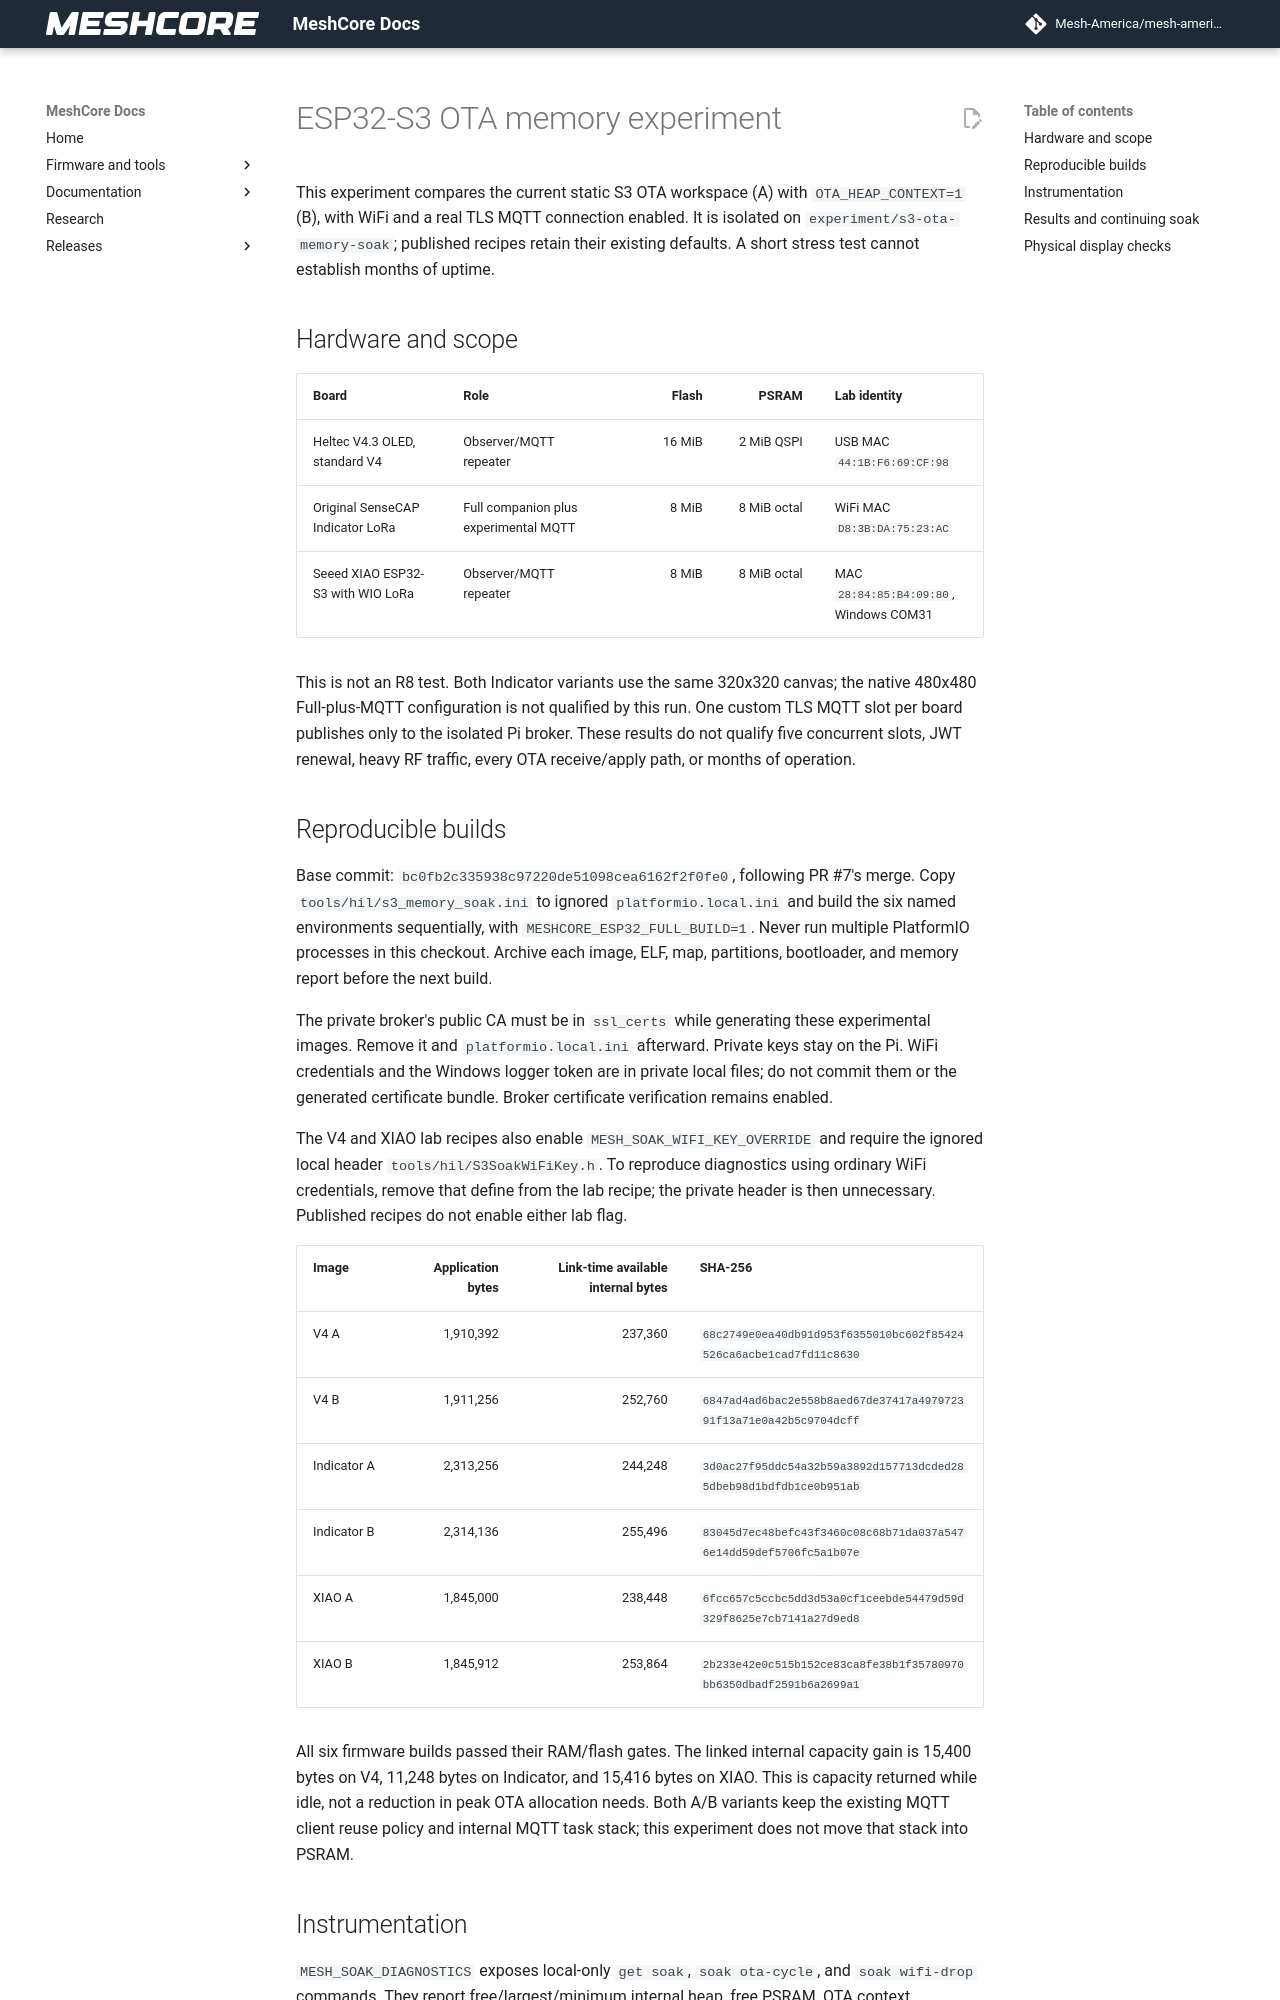

repository: Mesh-America/mesh-america-quake-repeater · page: test-results/s3_memory_soak_validation/index.html · generator: mkdocs

# ESP32-S3 OTA memory experiment

This experiment compares the current static S3 OTA workspace (A) with
`OTA_HEAP_CONTEXT=1` (B), with WiFi and a real TLS MQTT connection enabled.
It is isolated on `experiment/s3-ota-memory-soak`; published recipes retain
their existing defaults. A short stress test cannot establish months of uptime.

## Hardware and scope

| Board | Role | Flash | PSRAM | Lab identity |
|---|---|---:|---:|---|
| Heltec V4.3 OLED, standard V4 | Observer/MQTT repeater | 16 MiB | 2 MiB QSPI | USB MAC `44:1B:F6:69:CF:98` |
| Original SenseCAP Indicator LoRa | Full companion plus experimental MQTT | 8 MiB | 8 MiB octal | WiFi MAC `D8:3B:DA:75:23:AC` |
| Seeed XIAO ESP32-S3 with WIO LoRa | Observer/MQTT repeater | 8 MiB | 8 MiB octal | MAC `28:84:85:B4:09:80`, Windows COM31 |

This is not an R8 test. Both Indicator variants use the same 320x320 canvas;
the native 480x480 Full-plus-MQTT configuration is not qualified by this run.
One custom TLS MQTT slot per board publishes only to the isolated Pi broker.
These results do not qualify five concurrent slots, JWT renewal, heavy RF
traffic, every OTA receive/apply path, or months of operation.

## Reproducible builds

Base commit: `bc0fb2c335938c97220de51098cea6162f2f0fe0`, following PR #7's merge.
Copy `tools/hil/s3_memory_soak.ini` to ignored `platformio.local.ini` and build
the six named environments sequentially, with `MESHCORE_ESP32_FULL_BUILD=1`.
Never run multiple PlatformIO processes in this checkout. Archive each image,
ELF, map, partitions, bootloader, and memory report before the next build.

The private broker's public CA must be in `ssl_certs` while generating these
experimental images. Remove it and `platformio.local.ini` afterward. Private
keys stay on the Pi. WiFi credentials and the Windows logger token are in
private local files; do not commit them or the generated certificate bundle.
Broker certificate verification remains enabled.

The V4 and XIAO lab recipes also enable `MESH_SOAK_WIFI_KEY_OVERRIDE` and
require the ignored local header `tools/hil/S3SoakWiFiKey.h`. To reproduce
diagnostics using ordinary WiFi credentials, remove that define from the lab
recipe; the private header is then unnecessary. Published recipes do not
enable either lab flag.

| Image | Application bytes | Link-time available internal bytes | SHA-256 |
|---|---:|---:|---|
| V4 A | 1,910,392 | 237,360 | `68c2749e0ea40db91d953f6355010bc602f85424526ca6acbe1cad7fd11c8630` |
| V4 B | 1,911,256 | 252,760 | `6847ad4ad6bac2e558b8aed67de37417a497972391f13a71e0a42b5c9704dcff` |
| Indicator A | 2,313,256 | 244,248 | `3d0ac27f95ddc54a32b59a3892d157713dcded285dbeb98d1bdfdb1ce0b951ab` |
| Indicator B | 2,314,136 | 255,496 | `83045d7ec48befc43f3460c08c68b71da037a5476e14dd59def5706fc5a1b07e` |
| XIAO A | 1,845,000 | 238,448 | `6fcc657c5ccbc5dd3d53a0cf1ceebde54479d59d329f8625e7cb7141a27d9ed8` |
| XIAO B | 1,845,912 | 253,864 | `2b233e42e0c515b152ce83ca8fe38b1f35780970bb6350dbadf2591b6a2699a1` |

All six firmware builds passed their RAM/flash gates. The linked internal
capacity gain is 15,400 bytes on V4, 11,248 bytes on Indicator, and 15,416 bytes
on XIAO. This is
capacity returned while idle, not a reduction in peak OTA allocation needs.
Both A/B variants keep the existing MQTT client reuse policy and internal
MQTT task stack; this experiment does not move that stack into PSRAM.
